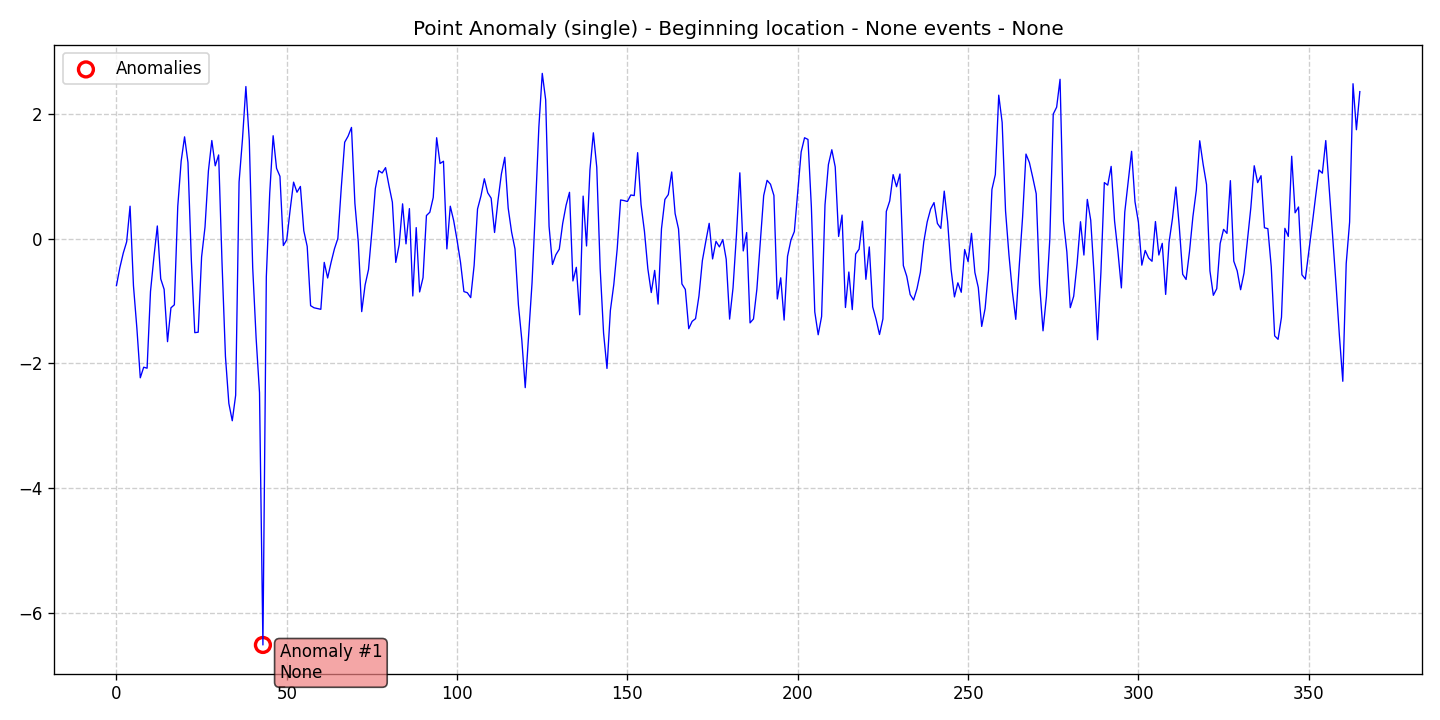

Source data for this figure (header and first rows):
data, stationary, det_lin_up, det_lin_down, det_quad, det_cubic, det_exp, det_damped, stoc_trend, volatility, single_seas, multiple_seas, point_anom_single, point_anom_multi, collect_anom, context_anom, mean_shift, var_shift, trend_shift, date, is_break, is_anomaly, is_multi, location_beginning
-0.7541, 0, 0, 0, 0, 0, 0, 0, 0, 0, 0, 0, 1, 0, 0, 0, 0, 0, 0, 2020-01-01, 0, 0, 0, 1
-0.4657, 0, 0, 0, 0, 0, 0, 0, 0, 0, 0, 0, 1, 0, 0, 0, 0, 0, 0, 2020-01-02, 0, 0, 0, 1
-0.2332, 0, 0, 0, 0, 0, 0, 0, 0, 0, 0, 0, 1, 0, 0, 0, 0, 0, 0, 2020-01-03, 0, 0, 0, 1
-0.0516, 0, 0, 0, 0, 0, 0, 0, 0, 0, 0, 0, 1, 0, 0, 0, 0, 0, 0, 2020-01-04, 0, 0, 0, 1
0.5194, 0, 0, 0, 0, 0, 0, 0, 0, 0, 0, 0, 1, 0, 0, 0, 0, 0, 0, 2020-01-05, 0, 0, 0, 1
-0.7568, 0, 0, 0, 0, 0, 0, 0, 0, 0, 0, 0, 1, 0, 0, 0, 0, 0, 0, 2020-01-06, 0, 0, 0, 1
-1.436, 0, 0, 0, 0, 0, 0, 0, 0, 0, 0, 0, 1, 0, 0, 0, 0, 0, 0, 2020-01-07, 0, 0, 0, 1
-2.231, 0, 0, 0, 0, 0, 0, 0, 0, 0, 0, 0, 1, 0, 0, 0, 0, 0, 0, 2020-01-08, 0, 0, 0, 1
-2.062, 0, 0, 0, 0, 0, 0, 0, 0, 0, 0, 0, 1, 0, 0, 0, 0, 0, 0, 2020-01-09, 0, 0, 0, 1
-2.077, 0, 0, 0, 0, 0, 0, 0, 0, 0, 0, 0, 1, 0, 0, 0, 0, 0, 0, 2020-01-10, 0, 0, 0, 1
-0.8475, 0, 0, 0, 0, 0, 0, 0, 0, 0, 0, 0, 1, 0, 0, 0, 0, 0, 0, 2020-01-11, 0, 0, 0, 1
-0.2979, 0, 0, 0, 0, 0, 0, 0, 0, 0, 0, 0, 1, 0, 0, 0, 0, 0, 0, 2020-01-12, 0, 0, 0, 1
0.2025, 0, 0, 0, 0, 0, 0, 0, 0, 0, 0, 0, 1, 0, 0, 0, 0, 0, 0, 2020-01-13, 0, 0, 0, 1
-0.6448, 0, 0, 0, 0, 0, 0, 0, 0, 0, 0, 0, 1, 0, 0, 0, 0, 0, 0, 2020-01-14, 0, 0, 0, 1
-0.8131, 0, 0, 0, 0, 0, 0, 0, 0, 0, 0, 0, 1, 0, 0, 0, 0, 0, 0, 2020-01-15, 0, 0, 0, 1
-1.652, 0, 0, 0, 0, 0, 0, 0, 0, 0, 0, 0, 1, 0, 0, 0, 0, 0, 0, 2020-01-16, 0, 0, 0, 1
-1.11, 0, 0, 0, 0, 0, 0, 0, 0, 0, 0, 0, 1, 0, 0, 0, 0, 0, 0, 2020-01-17, 0, 0, 0, 1
-1.062, 0, 0, 0, 0, 0, 0, 0, 0, 0, 0, 0, 1, 0, 0, 0, 0, 0, 0, 2020-01-18, 0, 0, 0, 1
0.5141, 0, 0, 0, 0, 0, 0, 0, 0, 0, 0, 0, 1, 0, 0, 0, 0, 0, 0, 2020-01-19, 0, 0, 0, 1
1.242, 0, 0, 0, 0, 0, 0, 0, 0, 0, 0, 0, 1, 0, 0, 0, 0, 0, 0, 2020-01-20, 0, 0, 0, 1
1.631, 0, 0, 0, 0, 0, 0, 0, 0, 0, 0, 0, 1, 0, 0, 0, 0, 0, 0, 2020-01-21, 0, 0, 0, 1
1.219, 0, 0, 0, 0, 0, 0, 0, 0, 0, 0, 0, 1, 0, 0, 0, 0, 0, 0, 2020-01-22, 0, 0, 0, 1
-0.3586, 0, 0, 0, 0, 0, 0, 0, 0, 0, 0, 0, 1, 0, 0, 0, 0, 0, 0, 2020-01-23, 0, 0, 0, 1
-1.508, 0, 0, 0, 0, 0, 0, 0, 0, 0, 0, 0, 1, 0, 0, 0, 0, 0, 0, 2020-01-24, 0, 0, 0, 1
-1.501, 0, 0, 0, 0, 0, 0, 0, 0, 0, 0, 0, 1, 0, 0, 0, 0, 0, 0, 2020-01-25, 0, 0, 0, 1
-0.2925, 0, 0, 0, 0, 0, 0, 0, 0, 0, 0, 0, 1, 0, 0, 0, 0, 0, 0, 2020-01-26, 0, 0, 0, 1
0.185, 0, 0, 0, 0, 0, 0, 0, 0, 0, 0, 0, 1, 0, 0, 0, 0, 0, 0, 2020-01-27, 0, 0, 0, 1
1.086, 0, 0, 0, 0, 0, 0, 0, 0, 0, 0, 0, 1, 0, 0, 0, 0, 0, 0, 2020-01-28, 0, 0, 0, 1
1.572, 0, 0, 0, 0, 0, 0, 0, 0, 0, 0, 0, 1, 0, 0, 0, 0, 0, 0, 2020-01-29, 0, 0, 0, 1
1.167, 0, 0, 0, 0, 0, 0, 0, 0, 0, 0, 0, 1, 0, 0, 0, 0, 0, 0, 2020-01-30, 0, 0, 0, 1
1.341, 0, 0, 0, 0, 0, 0, 0, 0, 0, 0, 0, 1, 0, 0, 0, 0, 0, 0, 2020-01-31, 0, 0, 0, 1
-0.3955, 0, 0, 0, 0, 0, 0, 0, 0, 0, 0, 0, 1, 0, 0, 0, 0, 0, 0, 2020-02-01, 0, 0, 0, 1
-1.889, 0, 0, 0, 0, 0, 0, 0, 0, 0, 0, 0, 1, 0, 0, 0, 0, 0, 0, 2020-02-02, 0, 0, 0, 1
-2.642, 0, 0, 0, 0, 0, 0, 0, 0, 0, 0, 0, 1, 0, 0, 0, 0, 0, 0, 2020-02-03, 0, 0, 0, 1
-2.92, 0, 0, 0, 0, 0, 0, 0, 0, 0, 0, 0, 1, 0, 0, 0, 0, 0, 0, 2020-02-04, 0, 0, 0, 1
-2.51, 0, 0, 0, 0, 0, 0, 0, 0, 0, 0, 0, 1, 0, 0, 0, 0, 0, 0, 2020-02-05, 0, 0, 0, 1
0.9071, 0, 0, 0, 0, 0, 0, 0, 0, 0, 0, 0, 1, 0, 0, 0, 0, 0, 0, 2020-02-06, 0, 0, 0, 1
1.594, 0, 0, 0, 0, 0, 0, 0, 0, 0, 0, 0, 1, 0, 0, 0, 0, 0, 0, 2020-02-07, 0, 0, 0, 1
2.438, 0, 0, 0, 0, 0, 0, 0, 0, 0, 0, 0, 1, 0, 0, 0, 0, 0, 0, 2020-02-08, 0, 0, 0, 1
1.575, 0, 0, 0, 0, 0, 0, 0, 0, 0, 0, 0, 1, 0, 0, 0, 0, 0, 0, 2020-02-09, 0, 0, 0, 1
-0.4649, 0, 0, 0, 0, 0, 0, 0, 0, 0, 0, 0, 1, 0, 0, 0, 0, 0, 0, 2020-02-10, 0, 0, 0, 1
-1.59, 0, 0, 0, 0, 0, 0, 0, 0, 0, 0, 0, 1, 0, 0, 0, 0, 0, 0, 2020-02-11, 0, 0, 0, 1
-2.472, 0, 0, 0, 0, 0, 0, 0, 0, 0, 0, 0, 1, 0, 0, 0, 0, 0, 0, 2020-02-12, 0, 0, 0, 1
-6.514, 0, 0, 0, 0, 0, 0, 0, 0, 0, 0, 0, 1, 0, 0, 0, 0, 0, 0, 2020-02-13, 0, 1, 0, 1
-0.6118, 0, 0, 0, 0, 0, 0, 0, 0, 0, 0, 0, 1, 0, 0, 0, 0, 0, 0, 2020-02-14, 0, 0, 0, 1
0.7298, 0, 0, 0, 0, 0, 0, 0, 0, 0, 0, 0, 1, 0, 0, 0, 0, 0, 0, 2020-02-15, 0, 0, 0, 1
1.649, 0, 0, 0, 0, 0, 0, 0, 0, 0, 0, 0, 1, 0, 0, 0, 0, 0, 0, 2020-02-16, 0, 0, 0, 1
1.127, 0, 0, 0, 0, 0, 0, 0, 0, 0, 0, 0, 1, 0, 0, 0, 0, 0, 0, 2020-02-17, 0, 0, 0, 1
0.9981, 0, 0, 0, 0, 0, 0, 0, 0, 0, 0, 0, 1, 0, 0, 0, 0, 0, 0, 2020-02-18, 0, 0, 0, 1
-0.1114, 0, 0, 0, 0, 0, 0, 0, 0, 0, 0, 0, 1, 0, 0, 0, 0, 0, 0, 2020-02-19, 0, 0, 0, 1
-0.01857, 0, 0, 0, 0, 0, 0, 0, 0, 0, 0, 0, 1, 0, 0, 0, 0, 0, 0, 2020-02-20, 0, 0, 0, 1
0.4645, 0, 0, 0, 0, 0, 0, 0, 0, 0, 0, 0, 1, 0, 0, 0, 0, 0, 0, 2020-02-21, 0, 0, 0, 1
0.905, 0, 0, 0, 0, 0, 0, 0, 0, 0, 0, 0, 1, 0, 0, 0, 0, 0, 0, 2020-02-22, 0, 0, 0, 1
0.7434, 0, 0, 0, 0, 0, 0, 0, 0, 0, 0, 0, 1, 0, 0, 0, 0, 0, 0, 2020-02-23, 0, 0, 0, 1
0.8361, 0, 0, 0, 0, 0, 0, 0, 0, 0, 0, 0, 1, 0, 0, 0, 0, 0, 0, 2020-02-24, 0, 0, 0, 1
0.1262, 0, 0, 0, 0, 0, 0, 0, 0, 0, 0, 0, 1, 0, 0, 0, 0, 0, 0, 2020-02-25, 0, 0, 0, 1
-0.1258, 0, 0, 0, 0, 0, 0, 0, 0, 0, 0, 0, 1, 0, 0, 0, 0, 0, 0, 2020-02-26, 0, 0, 0, 1
-1.075, 0, 0, 0, 0, 0, 0, 0, 0, 0, 0, 0, 1, 0, 0, 0, 0, 0, 0, 2020-02-27, 0, 0, 0, 1
-1.109, 0, 0, 0, 0, 0, 0, 0, 0, 0, 0, 0, 1, 0, 0, 0, 0, 0, 0, 2020-02-28, 0, 0, 0, 1
-1.121, 0, 0, 0, 0, 0, 0, 0, 0, 0, 0, 0, 1, 0, 0, 0, 0, 0, 0, 2020-02-29, 0, 0, 0, 1
... 306 more rows
